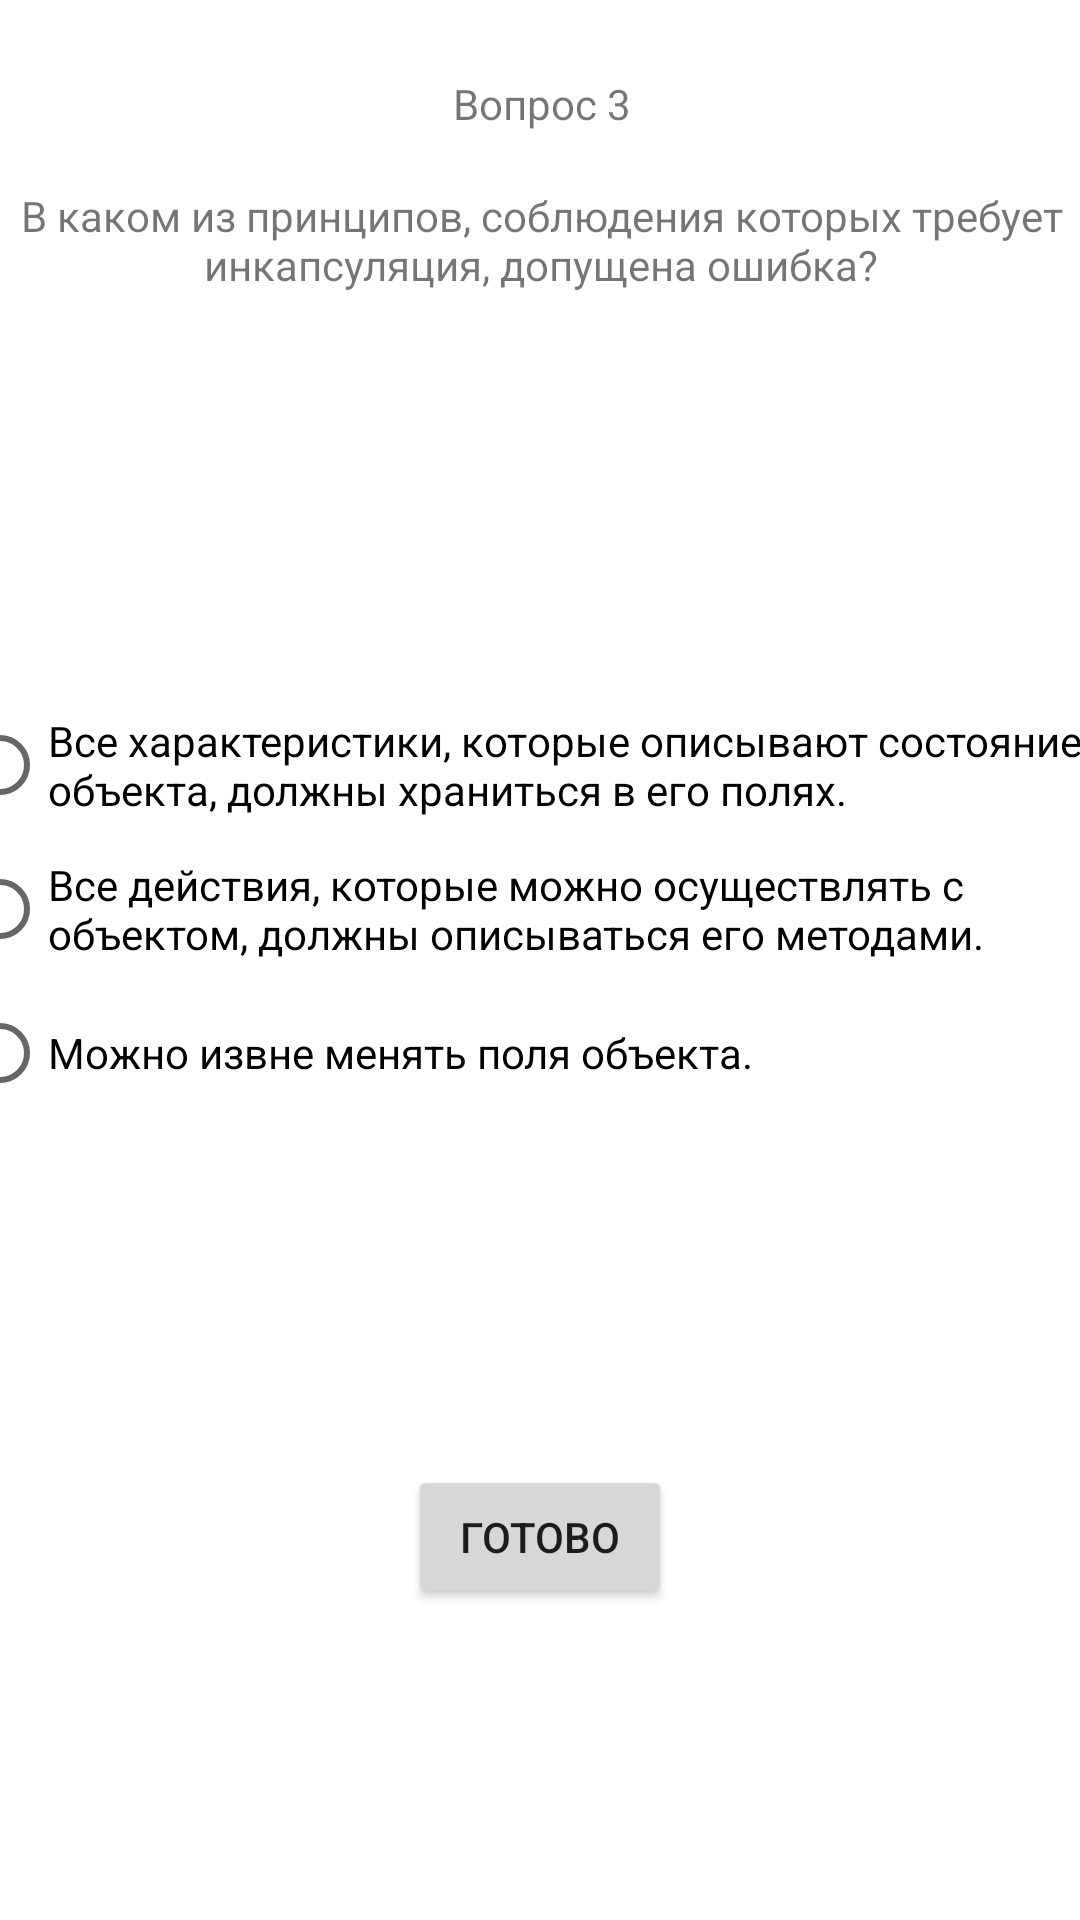

Android layout source for this screen:
<!-- AndroidManifest.xml: application theme Theme.Pracsecmod -->
<!-- res/layout/activity_question3.xml -->
<?xml version="1.0" encoding="utf-8"?>
<androidx.constraintlayout.widget.ConstraintLayout xmlns:android="http://schemas.android.com/apk/res/android"
    xmlns:app="http://schemas.android.com/apk/res-auto"
    xmlns:tools="http://schemas.android.com/tools"
    android:layout_width="match_parent"
    android:layout_height="match_parent"
    tools:context=".Question3">

    <TextView
        android:id="@+id/textView6"
        android:layout_width="370dp"
        android:layout_height="42dp"
        android:text="Вопрос 3"
        app:layout_constraintBottom_toBottomOf="parent"
        app:layout_constraintEnd_toEndOf="parent"
        app:layout_constraintHorizontal_bias="0.487"
        app:layout_constraintStart_toStartOf="parent"
        app:layout_constraintTop_toTopOf="parent"
        app:layout_constraintVertical_bias="0.023"
        android:gravity="center"/>

    <TextView
        android:id="@+id/textView7"
        android:layout_width="385dp"
        android:layout_height="61dp"
        android:text="В каком из принципов, соблюдения которых требует инкапсуляция, допущена ошибка?"
        app:layout_constraintBottom_toBottomOf="parent"
        app:layout_constraintEnd_toEndOf="parent"
        app:layout_constraintStart_toStartOf="parent"
        app:layout_constraintTop_toTopOf="parent"
        app:layout_constraintVertical_bias="0.086"
        android:gravity="center"/>

    <RadioGroup
        android:layout_width="393dp"
        android:layout_height="178dp"
        app:layout_constraintBottom_toBottomOf="parent"
        app:layout_constraintEnd_toEndOf="parent"
        app:layout_constraintStart_toStartOf="parent"
        app:layout_constraintTop_toTopOf="parent">

        <RadioButton
            android:id="@+id/radioButton"
            android:layout_width="match_parent"
            android:layout_height="wrap_content"
            android:text="Все характеристики, которые описывают состояние объекта, должны храниться в его полях." />

        <RadioButton
            android:id="@+id/radioButton2"
            android:layout_width="match_parent"
            android:layout_height="wrap_content"
            android:text="Все действия, которые можно осуществлять с объектом, должны описываться его методами." />

        <RadioButton
            android:id="@+id/radioButton3"
            android:layout_width="match_parent"
            android:layout_height="wrap_content"
            android:text="Можно извне менять поля объекта." />
    </RadioGroup>

    <Button
        android:id="@+id/button3"
        android:layout_width="wrap_content"
        android:layout_height="wrap_content"
        android:text="Готово"
        app:layout_constraintBottom_toBottomOf="parent"
        app:layout_constraintEnd_toEndOf="parent"
        app:layout_constraintStart_toStartOf="parent"
        app:layout_constraintTop_toTopOf="parent"
        app:layout_constraintVertical_bias="0.825" />
</androidx.constraintlayout.widget.ConstraintLayout>
<!-- resources referenced by this layout -->
<resources>
  <style name="Theme.Pracsecmod" parent="Theme.MaterialComponents.DayNight.DarkActionBar">
          
          <item name="colorPrimary">@color/purple_500</item>
          <item name="colorPrimaryVariant">@color/purple_700</item>
          <item name="colorOnPrimary">@color/white</item>
          
          <item name="colorSecondary">@color/teal_200</item>
          <item name="colorSecondaryVariant">@color/teal_700</item>
          <item name="colorOnSecondary">@color/black</item>
          
          <item name="android:statusBarColor" tools:targetApi="l">?attr/colorPrimaryVariant</item>
          
      </style>
  <!-- not gathered from this repository: default colours our renderer supplied (Android Studio template values) -->
  <color name="purple_500">#FF6200EE</color>
  <color name="purple_700">#FF3700B3</color>
  <color name="teal_200">#FF03DAC5</color>
  <color name="teal_700">#FF018786</color>
  <color name="black">#FF000000</color>
  <color name="white">#FFFFFFFF</color>
</resources>
